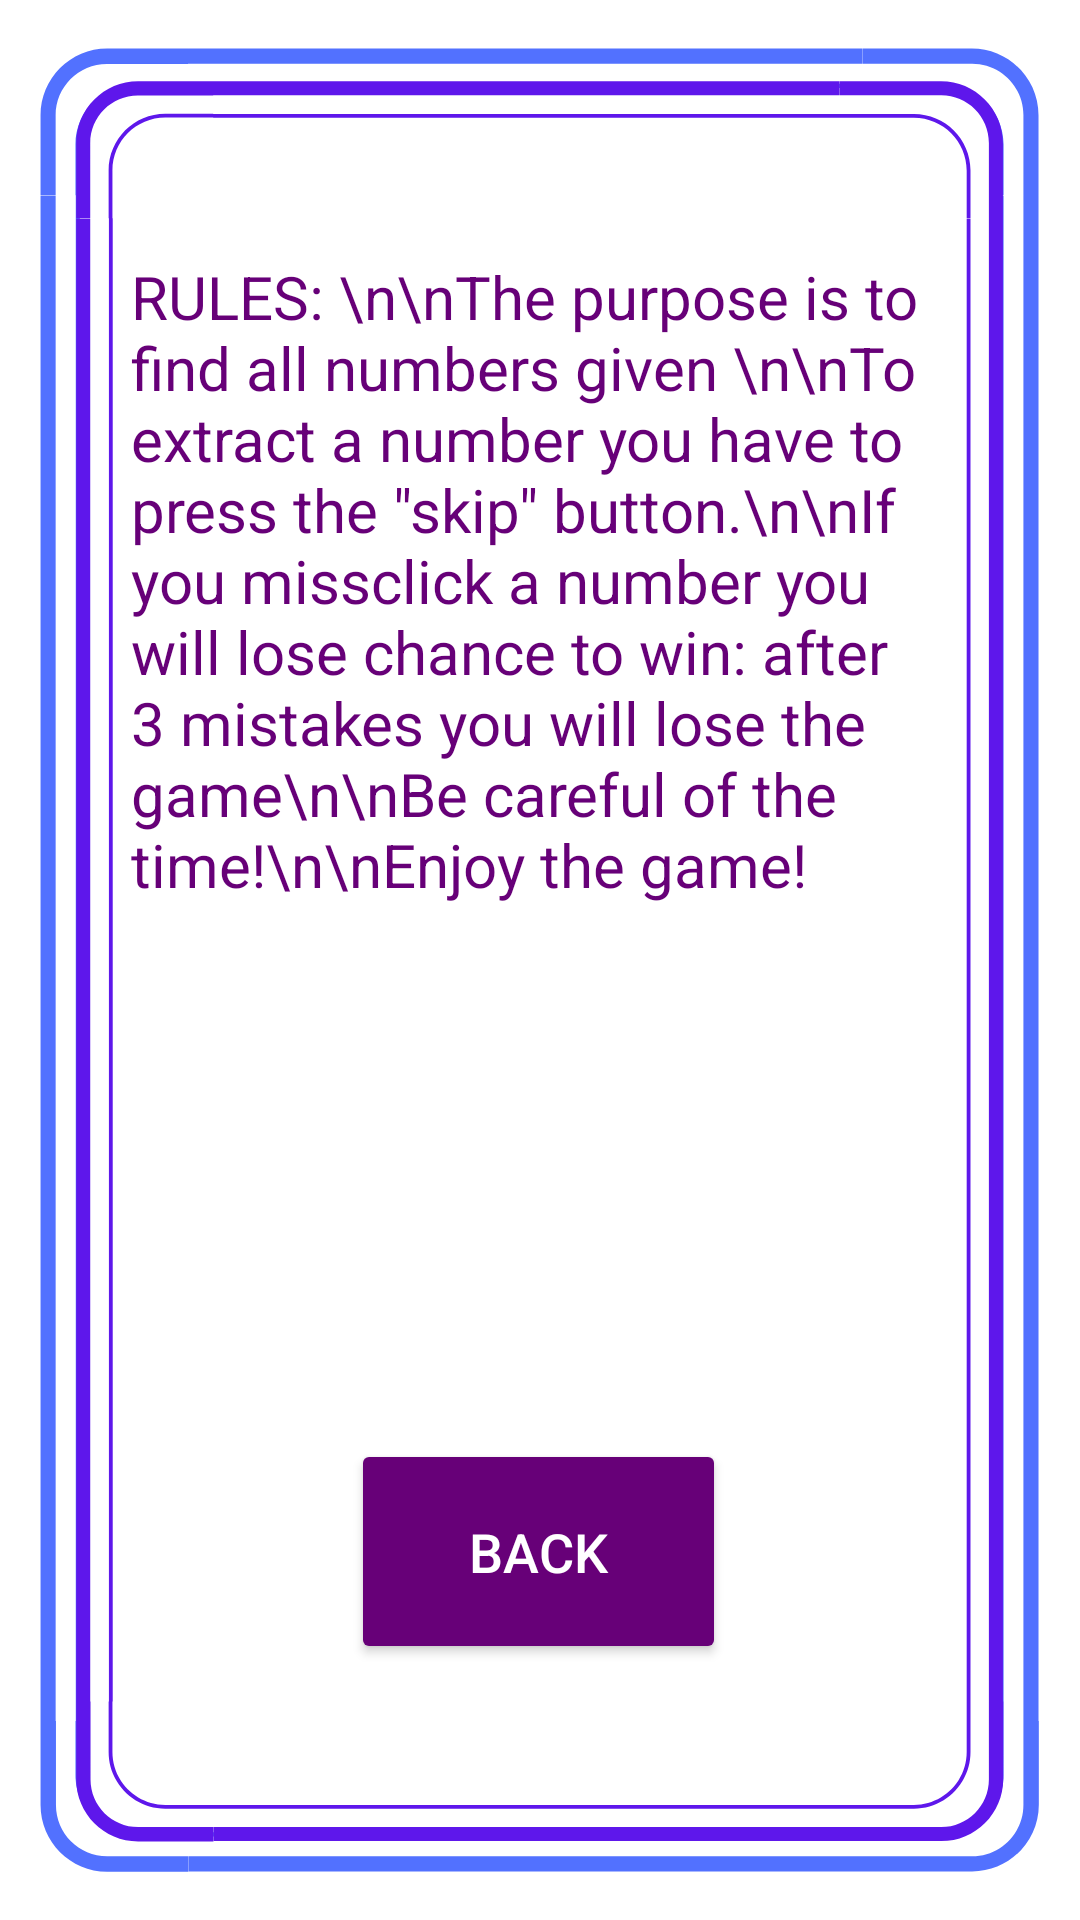

Android layout source for this screen:
<!-- AndroidManifest.xml: application theme Theme.Bingo -->
<!-- res/layout/rules_activity.xml -->
<?xml version="1.0" encoding="utf-8"?>
<androidx.constraintlayout.widget.ConstraintLayout xmlns:android="http://schemas.android.com/apk/res/android"
    xmlns:app="http://schemas.android.com/apk/res-auto"
    xmlns:tools="http://schemas.android.com/tools"
    android:layout_width="match_parent"
    android:layout_height="match_parent"
    android:background="@drawable/sfondo2">

    <Button
        android:id="@+id/id_btnBack"
        android:layout_width="125dp"
        android:layout_height="75dp"
        android:layout_marginStart="160dp"
        android:layout_marginEnd="159dp"
        android:backgroundTint="#670078"
        android:text="Back"
        android:textColor="@color/white"
        android:textSize="18sp"
        app:layout_constraintBottom_toBottomOf="parent"
        app:layout_constraintEnd_toEndOf="parent"
        app:layout_constraintHorizontal_bias="0.515"
        app:layout_constraintStart_toStartOf="parent"
        app:layout_constraintTop_toTopOf="parent"
        app:layout_constraintVertical_bias="0.849" />

    <TextView
        android:id="@+id/id_txtRules"
        android:layout_width="272dp"
        android:layout_height="420dp"
        android:text='RULES: \n\nThe purpose is to find all numbers given \n\nTo extract a number you have to press the "skip" button.\n\nIf you missclick a number you will lose chance to win: after 3 mistakes you will lose the game\n\nBe careful of the time!\n\nEnjoy the game!'
        android:textColor="#670078"
        android:textSize="20sp"
        app:layout_constraintBottom_toBottomOf="parent"
        app:layout_constraintEnd_toEndOf="parent"
        app:layout_constraintHorizontal_bias="0.496"
        app:layout_constraintStart_toStartOf="parent"
        app:layout_constraintTop_toTopOf="parent"
        app:layout_constraintVertical_bias="0.388" />
</androidx.constraintlayout.widget.ConstraintLayout>
<!-- resources referenced by this layout -->
<resources>
  <!-- drawable sfondo2: png bitmap (drawable, 29832 bytes) -->
  <style name="Theme.Bingo" parent="Theme.MaterialComponents.DayNight.NoActionBar">
          
          <item name="colorPrimary">@color/purple_500</item>
          <item name="colorPrimaryVariant">@color/purple_700</item>
          <item name="colorOnPrimary">@color/white</item>
          
          <item name="colorSecondary">@color/teal_200</item>
          <item name="colorSecondaryVariant">@color/teal_700</item>
          <item name="colorOnSecondary">@color/black</item>
          
          <item name="android:statusBarColor" tools:targetApi="l">?attr/colorPrimaryVariant</item>
          
      </style>
  <!-- not gathered from this repository: default colours our renderer supplied (Android Studio template values) -->
  <color name="purple_500">#FF6200EE</color>
  <color name="purple_700">#FF3700B3</color>
  <color name="teal_200">#FF03DAC5</color>
  <color name="teal_700">#FF018786</color>
  <color name="black">#FF000000</color>
  <color name="white">#FFFFFFFF</color>
</resources>
